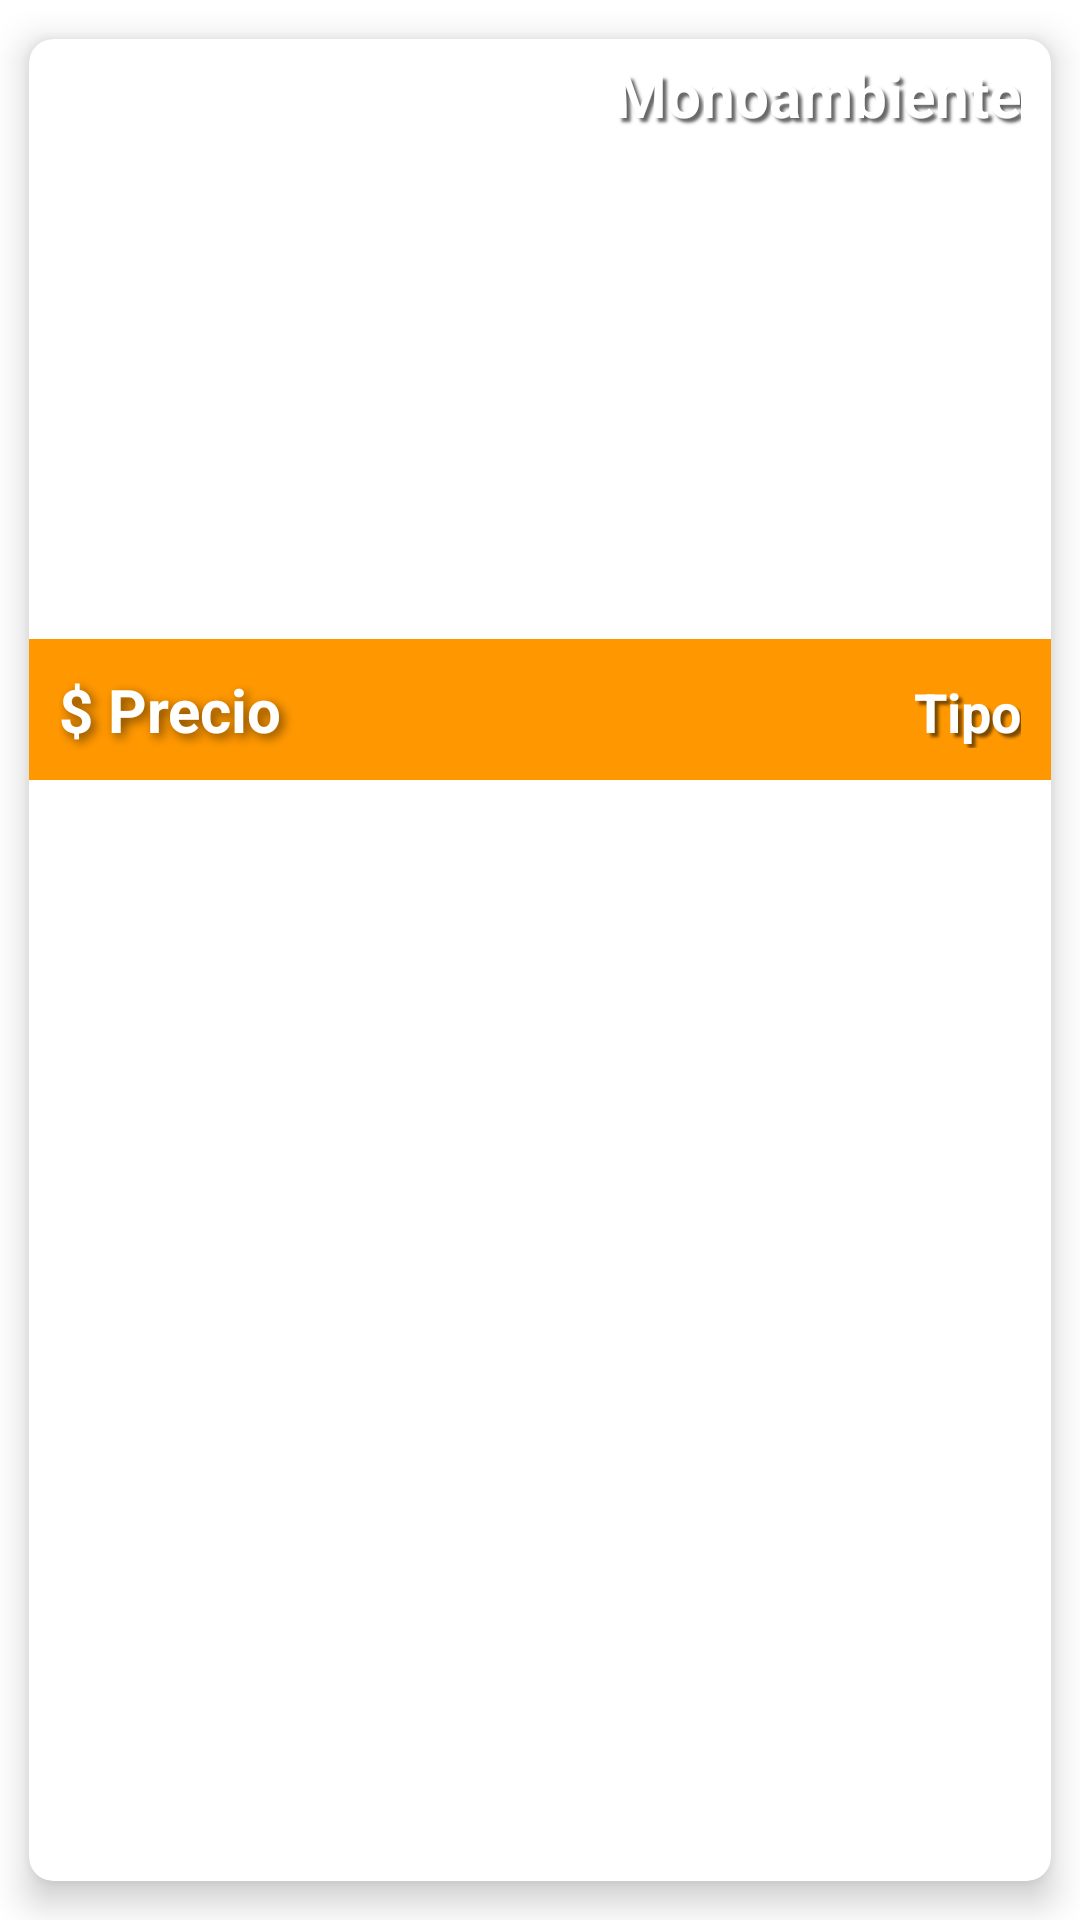

Reconstruct the res/layout file that produces this screen, plus the resources it refers to.
<!-- AndroidManifest.xml: application theme Theme.AgentApp -->
<!-- res/layout/fila_propiedad.xml -->
<?xml version="1.0" encoding="utf-8"?>
<androidx.cardview.widget.CardView xmlns:android="http://schemas.android.com/apk/res/android"
    xmlns:app="http://schemas.android.com/apk/res-auto"
    android:layout_width="match_parent"
    android:layout_height="wrap_content"
    app:cardCornerRadius="8dp"
    app:cardElevation="7dp"
    app:cardUseCompatPadding="true">

    <LinearLayout
        android:layout_width="match_parent"
        android:layout_height="wrap_content"
        android:orientation="vertical">


        <FrameLayout
            android:layout_width="match_parent"
            android:layout_height="match_parent">

            <ImageView
                android:id="@+id/imagenPropiedad"
                android:layout_width="match_parent"
                android:layout_height="200dp"
                android:scaleType="fitXY"
                app:srcCompat="@drawable/propiedad_ejemplo" />

            <LinearLayout
                android:layout_width="match_parent"
                android:layout_height="wrap_content"
                android:gravity="right|center_vertical"
                android:orientation="horizontal"
                android:paddingTop="5dp"
                android:paddingRight="10dp">

                <ImageView
                    android:id="@+id/imgDormitorios"
                    android:layout_width="25dp"
                    android:layout_height="20dp"
                    android:layout_marginLeft="10dp"
                    android:layout_marginRight="10dp"
                    android:layout_weight="0"
                    app:srcCompat="@drawable/baseline_hotel_white_36dp" />

                <TextView
                    android:id="@+id/lblDormitorios"
                    android:layout_width="wrap_content"
                    android:layout_height="wrap_content"
                    android:shadowColor="#656565"
                    android:shadowDx="4"
                    android:shadowDy="4"
                    android:shadowRadius="2"
                    android:text="Monoambiente"
                    android:textColor="@color/white"
                    android:textSize="20dp"
                    android:textStyle="bold" />
            </LinearLayout>

            <LinearLayout
                android:layout_width="wrap_content"
                android:layout_height="wrap_content"
                android:layout_gravity="bottom|center|center_horizontal"
                android:baselineAligned="false">

                <TextView
                    android:id="@+id/lblAlquilerVenta"
                    android:layout_width="wrap_content"
                    android:layout_height="wrap_content"
                    android:elevation="10dp"
                    android:foregroundTint="#3F51B5"
                    android:shadowColor="@color/black"
                    android:shadowDx="5"
                    android:shadowDy="5"
                    android:shadowRadius="2"
                    android:textColor="@color/white"
                    android:textSize="25dp"
                    android:textStyle="bold" />

            </LinearLayout>

        </FrameLayout>

        <LinearLayout
            android:layout_width="match_parent"
            android:layout_height="wrap_content"
            android:background="@color/naranja"
            android:orientation="horizontal"
            android:padding="10dp">

            <TextView
                android:id="@+id/lblPrecio"
                android:layout_width="wrap_content"
                android:layout_height="wrap_content"
                android:layout_weight="1"
                android:shadowColor="#88000000"
                android:shadowDx="4"
                android:shadowDy="4"
                android:shadowRadius="8"
                android:text="$ Precio"
                android:textColor="@color/white"
                android:textSize="20dp"
                android:textStyle="bold" />

            <TextView
                android:id="@+id/lblTipo"
                android:layout_width="wrap_content"
                android:layout_height="wrap_content"
                android:layout_weight="1"
                android:gravity="right"
                android:shadowColor="#88000000"
                android:shadowDx="4"
                android:shadowDy="4"
                android:shadowRadius="2"
                android:text="Tipo"
                android:textColor="@color/white"
                android:textSize="18dp"
                android:textStyle="bold" />

        </LinearLayout>
    </LinearLayout>
</androidx.cardview.widget.CardView>
<!-- resources referenced by this layout -->
<resources>
  <color name="black">#FF000000</color>
  <color name="naranja">#FF9800</color>
  <color name="white">#FFFFFFFF</color>
  <style name="Theme.AgentApp" parent="Theme.MaterialComponents.DayNight.NoActionBar">
          
          <item name="colorPrimary">@color/naranja</item>
          <item name="colorPrimaryVariant">@color/purple_700</item>
          <item name="colorOnPrimary">@color/white</item>
          
          <item name="colorSecondary">@color/teal_200</item>
          <item name="colorSecondaryVariant">@color/teal_700</item>
          <item name="colorOnSecondary">@color/white</item>
          
          <item name="android:statusBarColor" tools:targetApi="l">?attr/colorPrimaryVariant</item>
          
          <item name="android:textColor">@color/white</item>
          <item name="android:textColorPrimary">@color/white</item>
          <item name="android:textColorSecondary">@color/white</item>
          <item name="android:textColorHint">#A3FFFFFF</item>
          <item name="android:textColorPrimaryDisableOnly">#A3FFFFFF</item>
          <item name="android:textColorHighlight">@color/naranja</item>
          <item name="colorAccent">@color/naranja</item>
          <item name="colorButtonNormal">@color/naranja</item>
  
          <item name="android:popupBackground">@color/naranja</item>
  
      </style>
  <color name="purple_700">#FFb504a6</color>
  <color name="teal_200">#FF03DAC5</color>
  <color name="teal_700">#FF018786</color>
</resources>
